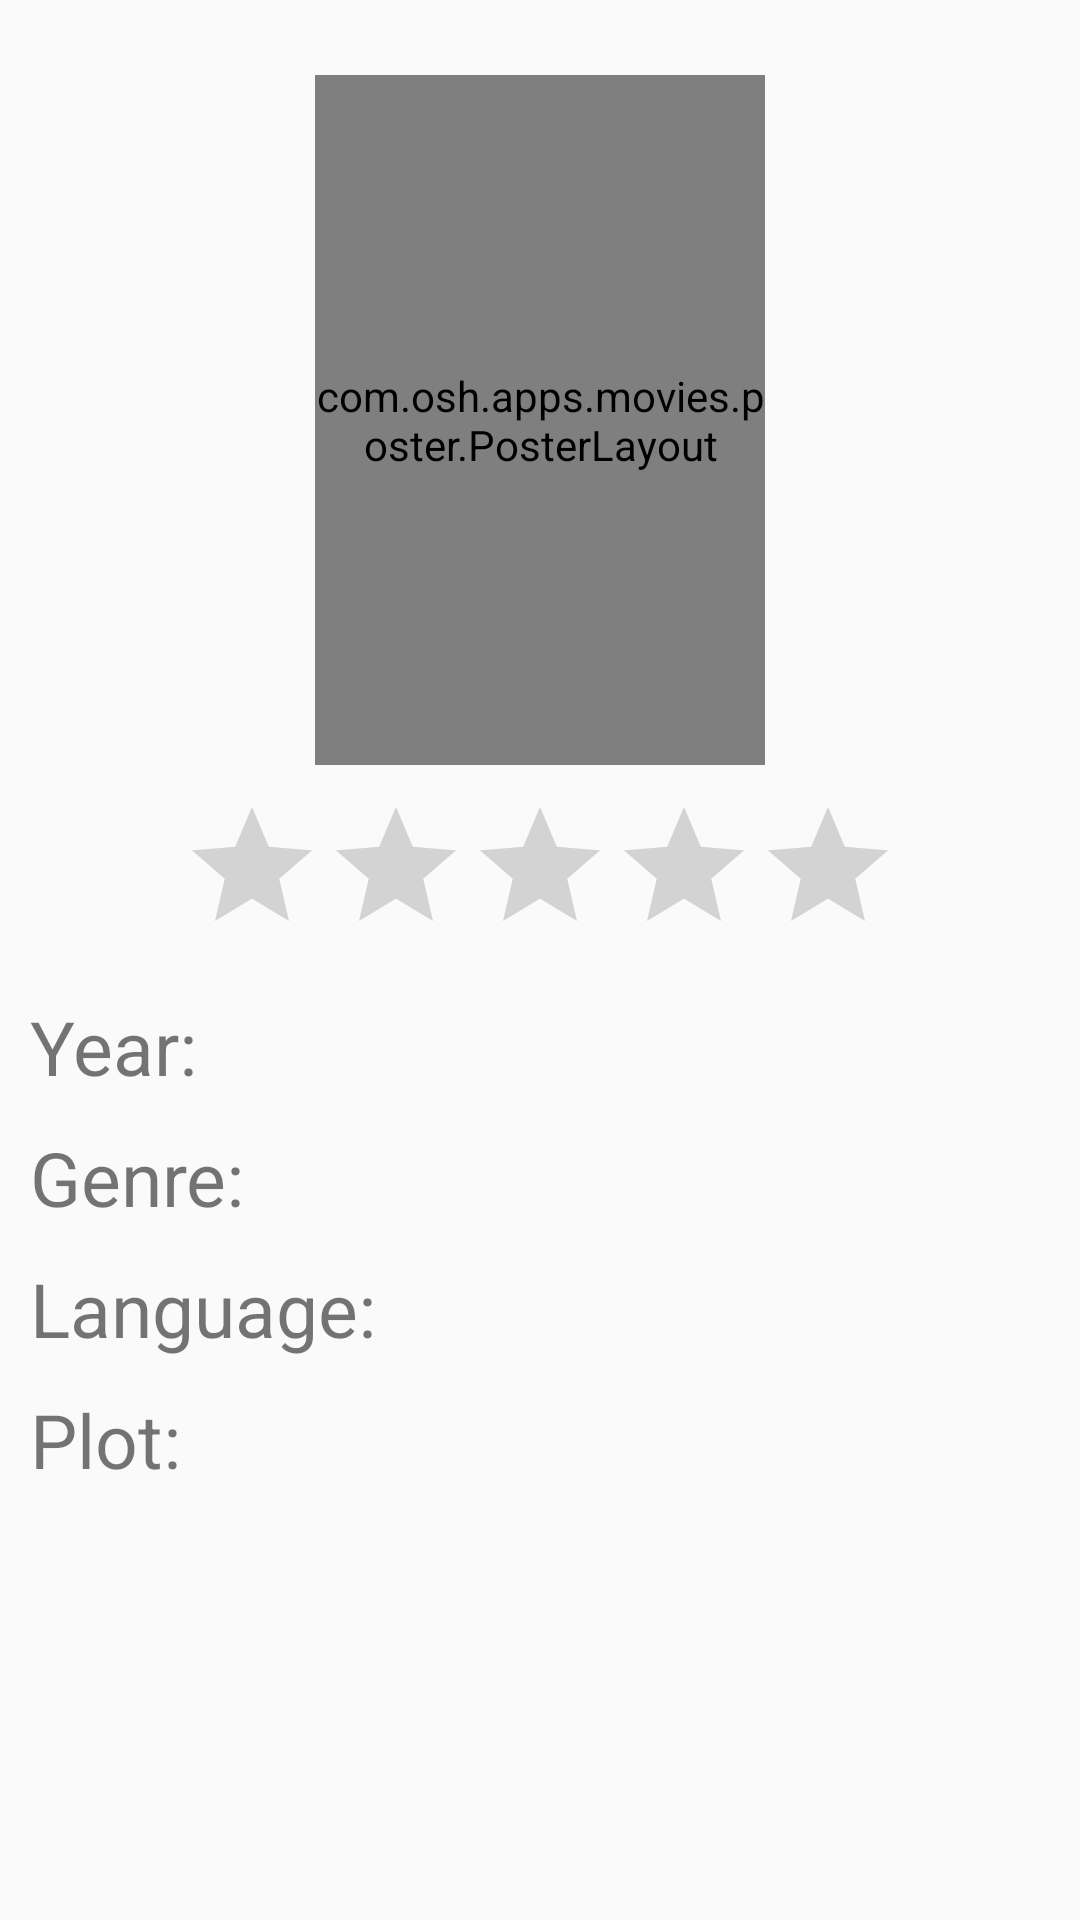

Reconstruct the res/layout file that produces this screen, plus the resources it refers to.
<!-- AndroidManifest.xml: application theme AppTheme -->
<!-- res/layout/activity_movie_info.xml -->
<?xml version="1.0" encoding="utf-8"?>
<LinearLayout xmlns:android="http://schemas.android.com/apk/res/android"
    xmlns:tools="http://schemas.android.com/tools"
    android:layout_width="match_parent"
    android:layout_height="match_parent"
    android:orientation="vertical"
    tools:context=".activity.MovieInfoActivity">

    <ScrollView
        android:layout_width="match_parent"
        android:layout_height="wrap_content">

        <LinearLayout
            android:layout_width="match_parent"
            android:layout_height="wrap_content"
            android:orientation="vertical"
            android:paddingTop="25dp"

            android:paddingBottom="25dp"
            android:paddingLeft="10dp"
            android:paddingRight="10dp">

        <include layout="@layout/poster_layout"
                 android:layout_width="@dimen/movie_info_poster_width"
                 android:layout_height="@dimen/movie_info_poster_height"
                 android:layout_gravity="center_horizontal"
                 />


        <RatingBar
               android:id="@+id/rb_rating"
               android:layout_width="wrap_content"
               android:layout_height="wrap_content"
               android:layout_marginTop="10dp"
               android:layout_marginBottom="10dp"
               android:numStars="5"
               android:isIndicator="true"
               android:layout_gravity="center_horizontal"
               />

        <LinearLayout
                android:layout_width="match_parent"
                android:layout_height="wrap_content"
                android:orientation="horizontal"
                android:layout_marginBottom="10dp"
                >

            <TextView
                android:layout_width="wrap_content"
                android:layout_height="wrap_content"
                android:textSize="25sp"
                android:layout_marginRight="5dp"
                android:layout_marginEnd="5dp"
                android:text="@string/year"/>

           <TextView
                android:id="@+id/tv_year"
                android:layout_width="wrap_content"
                android:layout_height="wrap_content"
                android:textSize="23sp"
                />

        </LinearLayout>



        <LinearLayout
                android:layout_width="match_parent"
                android:layout_height="wrap_content"
                android:orientation="horizontal"
                android:layout_marginBottom="10dp"
                >

            <TextView
                android:layout_width="wrap_content"
                android:layout_height="wrap_content"
                android:textSize="25sp"
                android:layout_marginRight="5dp"
                android:layout_marginEnd="5dp"
                android:text="@string/genre"/>

            <TextView
                android:id="@+id/tv_genre"
                android:layout_width="wrap_content"
                android:layout_height="wrap_content"
                android:textSize="23sp"
                />

        </LinearLayout>

         <LinearLayout
                android:layout_width="match_parent"
                android:layout_height="wrap_content"
                android:orientation="horizontal"
                android:layout_marginBottom="10dp"
                >

            <TextView
                android:layout_width="wrap_content"
                android:layout_height="wrap_content"
                android:textSize="25sp"
                android:layout_marginRight="5dp"
                android:layout_marginEnd="5dp"
                android:text="@string/language"/>

             <TextView
                android:id="@+id/tv_language"
                android:layout_width="wrap_content"
                android:layout_height="wrap_content"
                android:textSize="23sp"
                />

        </LinearLayout>


        <TextView
            android:layout_width="wrap_content"
            android:layout_height="wrap_content"
            android:textSize="25sp"
            android:text="@string/plot"/>

        <TextView
            android:id="@+id/tv_plot"
            android:layout_width="wrap_content"
            android:layout_height="wrap_content"
            android:textSize="23sp"
            android:layout_marginBottom="10dp"
            />

        </LinearLayout>


    </ScrollView>



</LinearLayout>
<!-- res/layout/poster_layout.xml (included above) -->
<?xml version="1.0" encoding="utf-8"?>
<com.osh.apps.movies.poster.PosterLayout
    xmlns:android="http://schemas.android.com/apk/res/android"
    android:id="@+id/poster_layout"
    android:layout_width="wrap_content"
    android:layout_height="match_parent">

    <ImageView
        android:id="@+id/iv_poster"
        android:layout_width="match_parent"
        android:layout_height="match_parent"
        android:scaleType="centerCrop"
        android:adjustViewBounds="true"
        android:background="@android:color/white"/>


    <ProgressBar
        android:id="@+id/pb_loading"
        android:layout_width="wrap_content"
        android:layout_height="wrap_content"
        android:indeterminate="true"
        android:layout_centerHorizontal="true"
        android:layout_centerVertical="true"
        />

</com.osh.apps.movies.poster.PosterLayout>
<!-- resources referenced by this layout -->
<resources>
  <dimen name="movie_info_poster_height">230dp</dimen>
  <dimen name="movie_info_poster_width">150dp</dimen>
  <string name="genre">Genre:</string>
  <string name="language">Language:</string>
  <string name="plot">Plot:</string>
  <string name="year">Year:</string>
  <style name="AppTheme" parent="Theme.AppCompat.Light.DarkActionBar">
          
          <item name="windowActionModeOverlay">true</item>
          <item name="actionModeBackground">@color/colorPrimary</item>
          <item name="colorPrimary">@color/colorPrimary</item>
          <item name="colorPrimaryDark">@color/colorPrimaryDark</item>
          <item name="colorAccent">@color/colorAccent</item>
      </style>
  <!-- not gathered from this repository: default colours our renderer supplied (Android Studio template values) -->
  <color name="colorPrimary">#FF6200EE</color>
  <color name="colorPrimaryDark">#FF3700B3</color>
  <color name="colorAccent">#FF03DAC5</color>
</resources>
